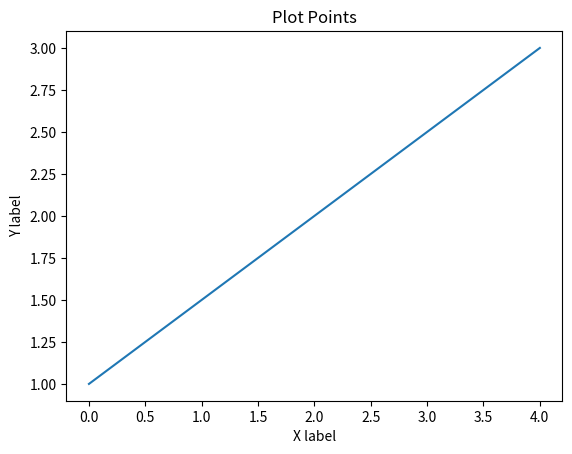

Source code (Python):
import  matplotlib.pyplot  as plt
import mpl_toolkits.mplot3d.axes3d as p3
import matplotlib.animation as animation
import numpy as np

plt.plot([0,1,2,3,4], [1, 1.5, 2, 2.5, 3]) # plot is a versatile method, one recognized argument input is 2 lists representing x and y values
plt.ylabel('Y label')
plt.xlabel('X label')
plt.title('Plot Points')
